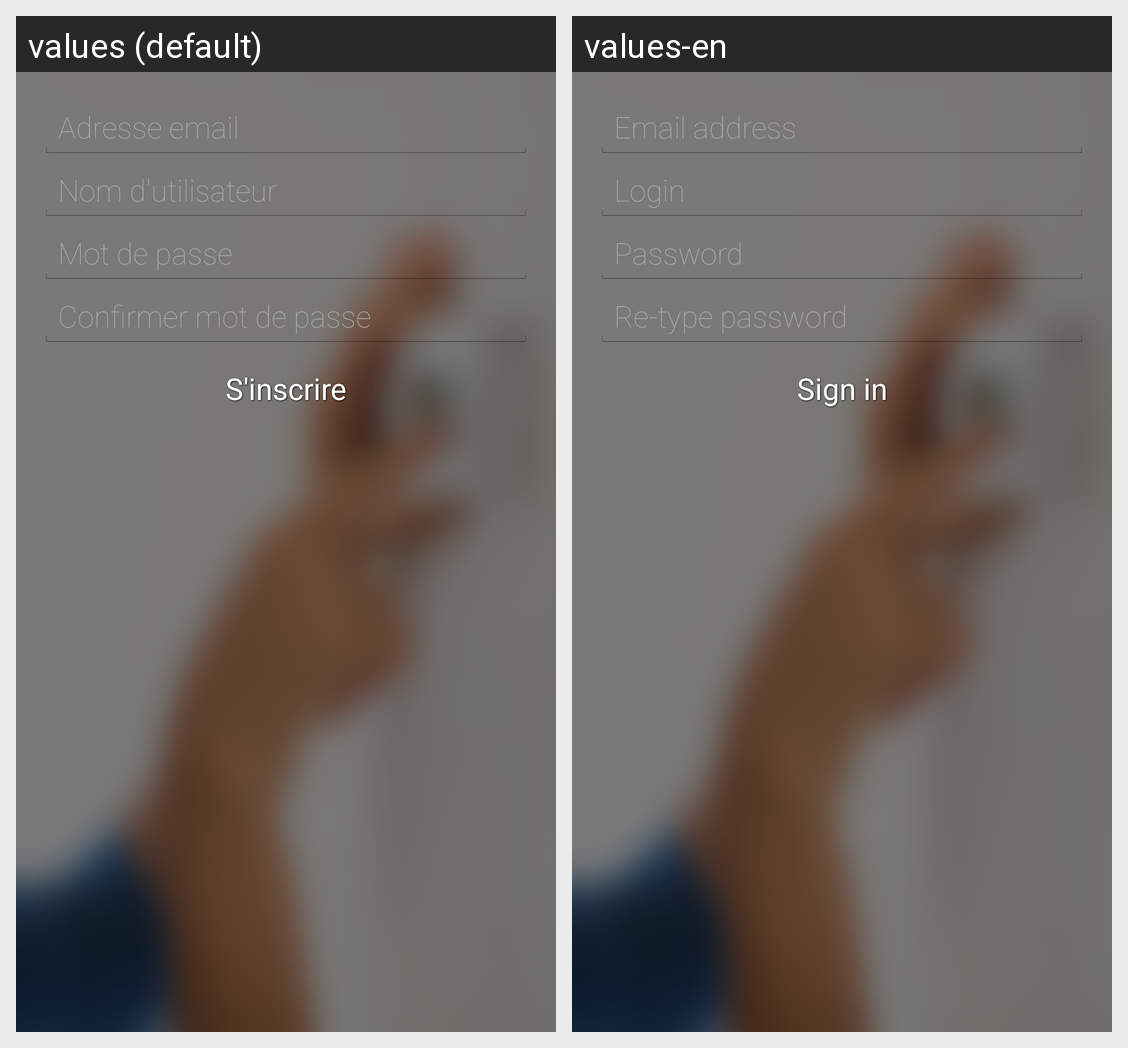

The same Android screen rendered under two of its app's locales, left to right. List the strings drawn on it with the default value and each locale's translation.
Android screen res/layout/activity_signin.xml rendered under 2 locales, left to right: values (default), values-en. Device: Nexus 5 (rendered at 1080×1920; each locale shown at half size, 540×960, under a caption strip naming it); theme DjoroTheme.
Strings drawn on this screen, with the default value and each locale's value (text and hints the layout hard-codes, and strings that could not be matched under every locale, appear in the picture but are not listed):

email
  values: Adresse email
  values-en: Email address

username
  values: Nom d'utilisateur
  values-en: Login

password
  values: Mot de passe
  values-en: Password

confirmPassword
  values: Confirmer mot de passe
  values-en: Re-type password

signinButton
  values: S'inscrire
  values-en: Sign in
